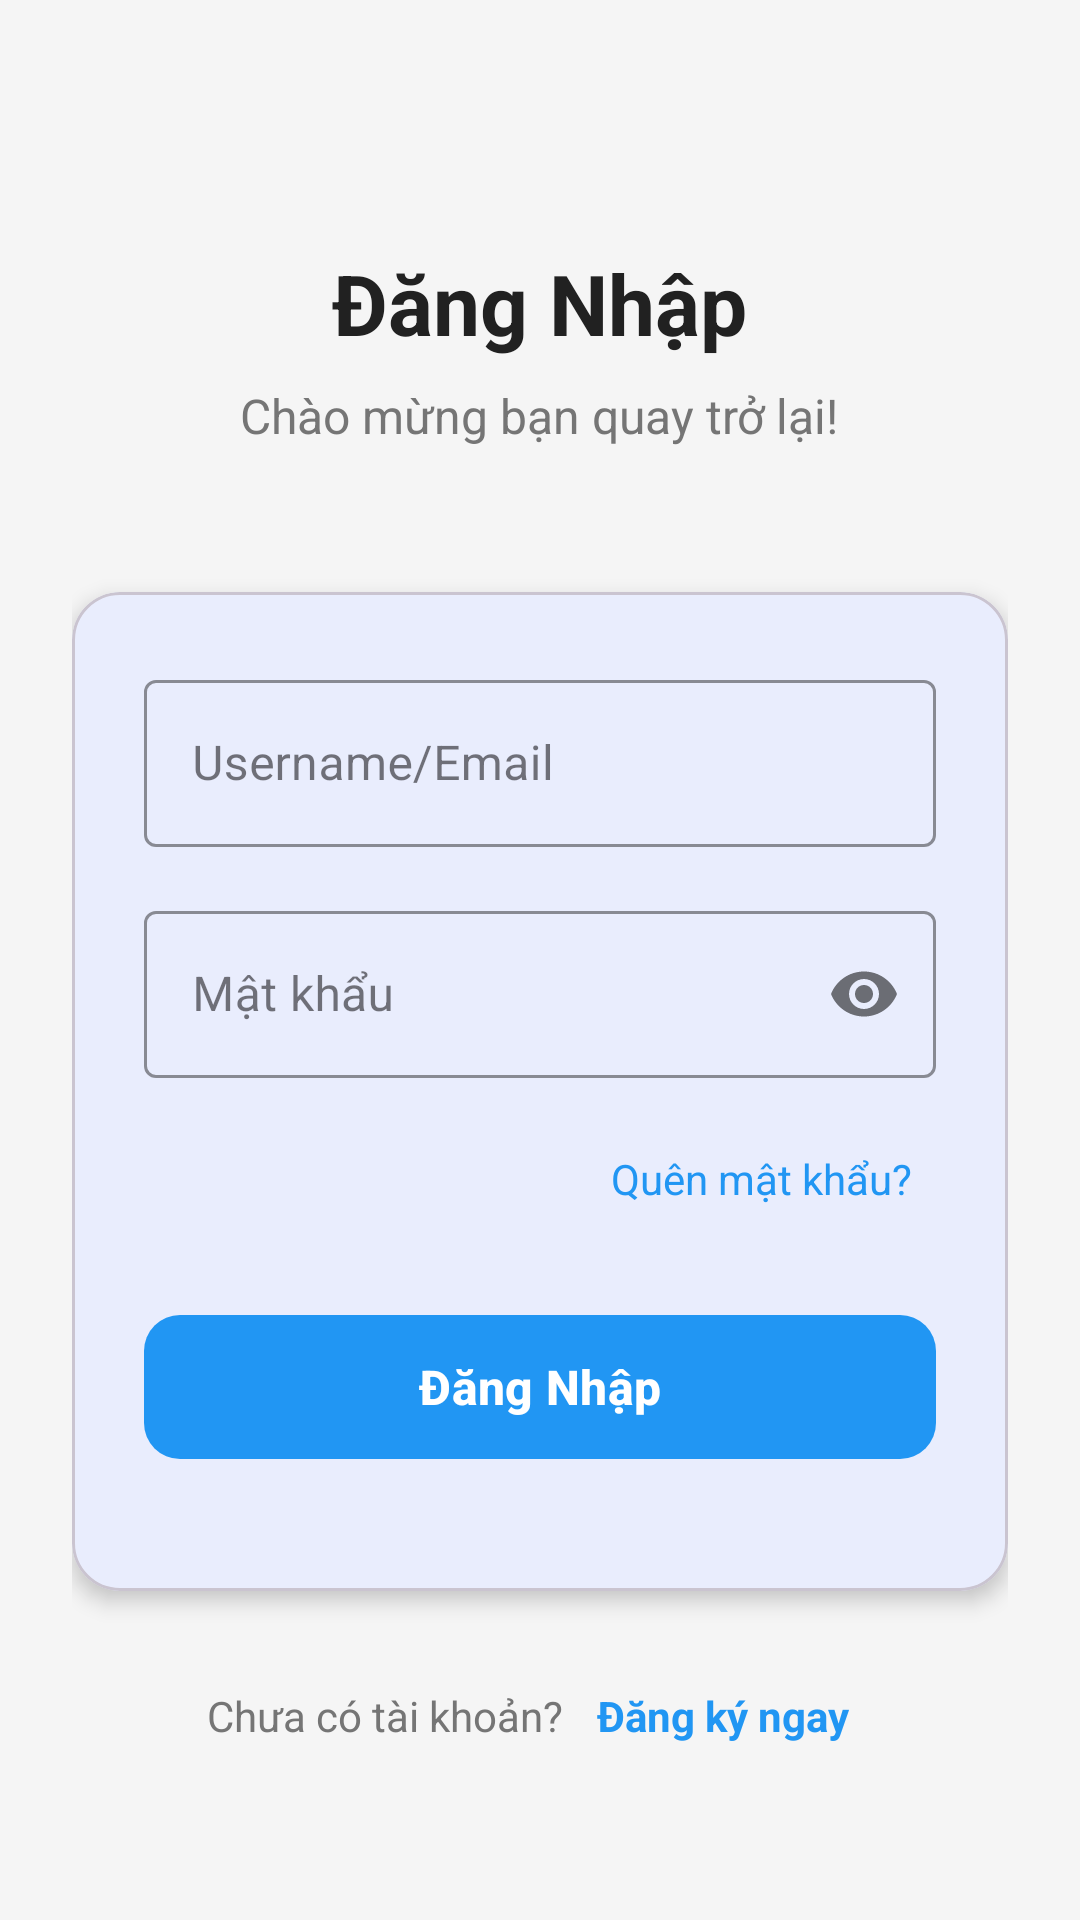

Produce the Android XML layout that renders to this screen, including the resource entries it uses.
<!-- AndroidManifest.xml: application theme Theme.QCMB_Mobile -->
<!-- res/layout/activity_login.xml -->
<?xml version="1.0" encoding="utf-8"?>
<ScrollView xmlns:android="http://schemas.android.com/apk/res/android"
    xmlns:app="http://schemas.android.com/apk/res-auto"
    xmlns:tools="http://schemas.android.com/tools"
    android:id="@+id/main"
    android:layout_width="match_parent"
    android:layout_height="match_parent"
    android:fillViewport="true"
    android:background="@color/background_light"
    tools:context=".ui.auth.LoginActivity">

    <LinearLayout
        android:layout_width="match_parent"
        android:layout_height="wrap_content"
        android:gravity="center"
        android:orientation="vertical"
        android:padding="24dp">

        <LinearLayout
            android:layout_width="wrap_content"
            android:layout_height="wrap_content"
            android:orientation="vertical"
            android:gravity="center"
            android:layout_marginTop="48dp"
            android:layout_marginBottom="48dp">

            <TextView
                android:layout_width="wrap_content"
                android:layout_height="wrap_content"
                android:layout_marginBottom="8dp"
                android:text="Đăng Nhập"
                android:textColor="@color/text_primary"
                android:textSize="28sp"
                android:textStyle="bold" />

            <TextView
                android:layout_width="wrap_content"
                android:layout_height="wrap_content"
                android:text="Chào mừng bạn quay trở lại!"
                android:textColor="@color/text_secondary"
                android:textSize="16sp" />

        </LinearLayout>

        
        <com.google.android.material.card.MaterialCardView
            android:layout_width="match_parent"
            android:layout_height="wrap_content"
            android:layout_marginBottom="24dp"
            app:cardCornerRadius="16dp"
            app:cardElevation="4dp">

            <LinearLayout
                android:layout_width="match_parent"
                android:layout_height="match_parent"
                android:orientation="vertical"
                android:padding="24dp">

                
                <com.google.android.material.textfield.TextInputLayout
                    style="@style/Widget.MaterialComponents.TextInputLayout.OutlinedBox"
                    android:layout_width="match_parent"
                    android:layout_height="wrap_content"
                    android:layout_marginBottom="16dp"
                    app:boxStrokeColor="@color/primary_blue"
                    app:hintTextColor="@color/primary_blue">

                    <com.google.android.material.textfield.TextInputEditText
                        android:id="@+id/etUsername"
                        android:layout_width="match_parent"
                        android:layout_height="wrap_content"
                        android:drawableStart="@drawable/ic_email"
                        android:drawablePadding="12dp"
                        android:hint="Username/Email"
                        android:inputType="text" />

                </com.google.android.material.textfield.TextInputLayout>

                
                <com.google.android.material.textfield.TextInputLayout
                    style="@style/Widget.MaterialComponents.TextInputLayout.OutlinedBox"
                    android:layout_width="match_parent"
                    android:layout_height="wrap_content"
                    android:layout_marginBottom="16dp"
                    app:boxStrokeColor="@color/primary_blue"
                    app:hintTextColor="@color/primary_blue"
                    app:passwordToggleEnabled="true">

                    <com.google.android.material.textfield.TextInputEditText
                        android:id="@+id/etPassword"
                        android:layout_width="match_parent"
                        android:layout_height="wrap_content"
                        android:drawableStart="@drawable/ic_lock"
                        android:drawablePadding="12dp"
                        android:hint="Mật khẩu"
                        android:inputType="textPassword" />

                </com.google.android.material.textfield.TextInputLayout>

                <TextView
                    android:id="@+id/tvForgotPassword"
                    android:layout_width="wrap_content"
                    android:layout_height="wrap_content"
                    android:layout_gravity="end"
                    android:layout_marginBottom="24dp"
                    android:clickable="true"
                    android:focusable="true"
                    android:padding="8dp"
                    android:text="Quên mật khẩu?"
                    android:textColor="@color/primary_blue"
                    android:background="?android:attr/selectableItemBackground" />

                
                <com.google.android.material.button.MaterialButton
                    android:id="@+id/btnLogin"
                    android:layout_width="match_parent"
                    android:layout_height="56dp"
                    android:layout_marginBottom="16dp"
                    android:text="Đăng Nhập"
                    android:textSize="16sp"
                    android:textStyle="bold"
                    app:backgroundTint="@color/primary_blue"
                    app:cornerRadius="12dp" />

                
                <ProgressBar
                    android:id="@+id/progressBar"
                    android:layout_width="wrap_content"
                    android:layout_height="wrap_content"
                    android:layout_gravity="center"
                    android:indeterminateTint="@color/primary_blue"
                    android:visibility="gone" />

            </LinearLayout>
        </com.google.android.material.card.MaterialCardView>

        <LinearLayout
            android:layout_width="wrap_content"
            android:layout_height="wrap_content"
            android:layout_marginBottom="16dp"
            android:gravity="center"
            android:orientation="horizontal">

            <TextView
                android:layout_width="wrap_content"
                android:layout_height="wrap_content"
                android:text="Chưa có tài khoản? "
                android:textColor="@color/text_secondary"
                android:textSize="14sp" />

            <TextView
                android:id="@+id/tvRegister"
                android:layout_width="wrap_content"
                android:layout_height="wrap_content"
                android:padding="8dp"
                android:textColor="@color/primary_blue"
                android:text="Đăng ký ngay"
                android:background="?attr/selectableItemBackground"
                android:textSize="14sp"
                android:textStyle="bold" />
        </LinearLayout>
    </LinearLayout>
</ScrollView>
<!-- resources referenced by this layout -->
<resources>
  <color name="background_light">#F5F5F5</color>
  <color name="primary_blue">#2196F3</color>
  <color name="text_primary">#212121</color>
  <color name="text_secondary">#757575</color>
  <style name="Theme.QCMB_Mobile" parent="Base.Theme.QCMB_Mobile" />
  <style name="Base.Theme.QCMB_Mobile" parent="Theme.Material3.DayNight.NoActionBar">
          
          
          <item name="colorPrimary">@color/primary_blue</item>
          <item name="colorPrimaryVariant">@color/primary_blue_dark</item>
          <item name="colorOnPrimary">@color/text_white</item>
          
          <item name="colorSecondary">@color/secondary_orange</item>
          <item name="colorSecondaryVariant">@color/secondary_orange</item>
          <item name="colorOnSecondary">@color/text_white</item>
          
          <item name="android:statusBarColor">@color/primary_blue_dark</item>
          
          <item name="android:navigationBarColor">@android:color/black</item>
          
          <item name="android:windowBackground">@color/background_light</item>
      </style>
  <color name="primary_blue_dark">#1976D2</color>
  <color name="text_white">#FFFFFF</color>
  <color name="secondary_orange">#FF9800</color>
</resources>
